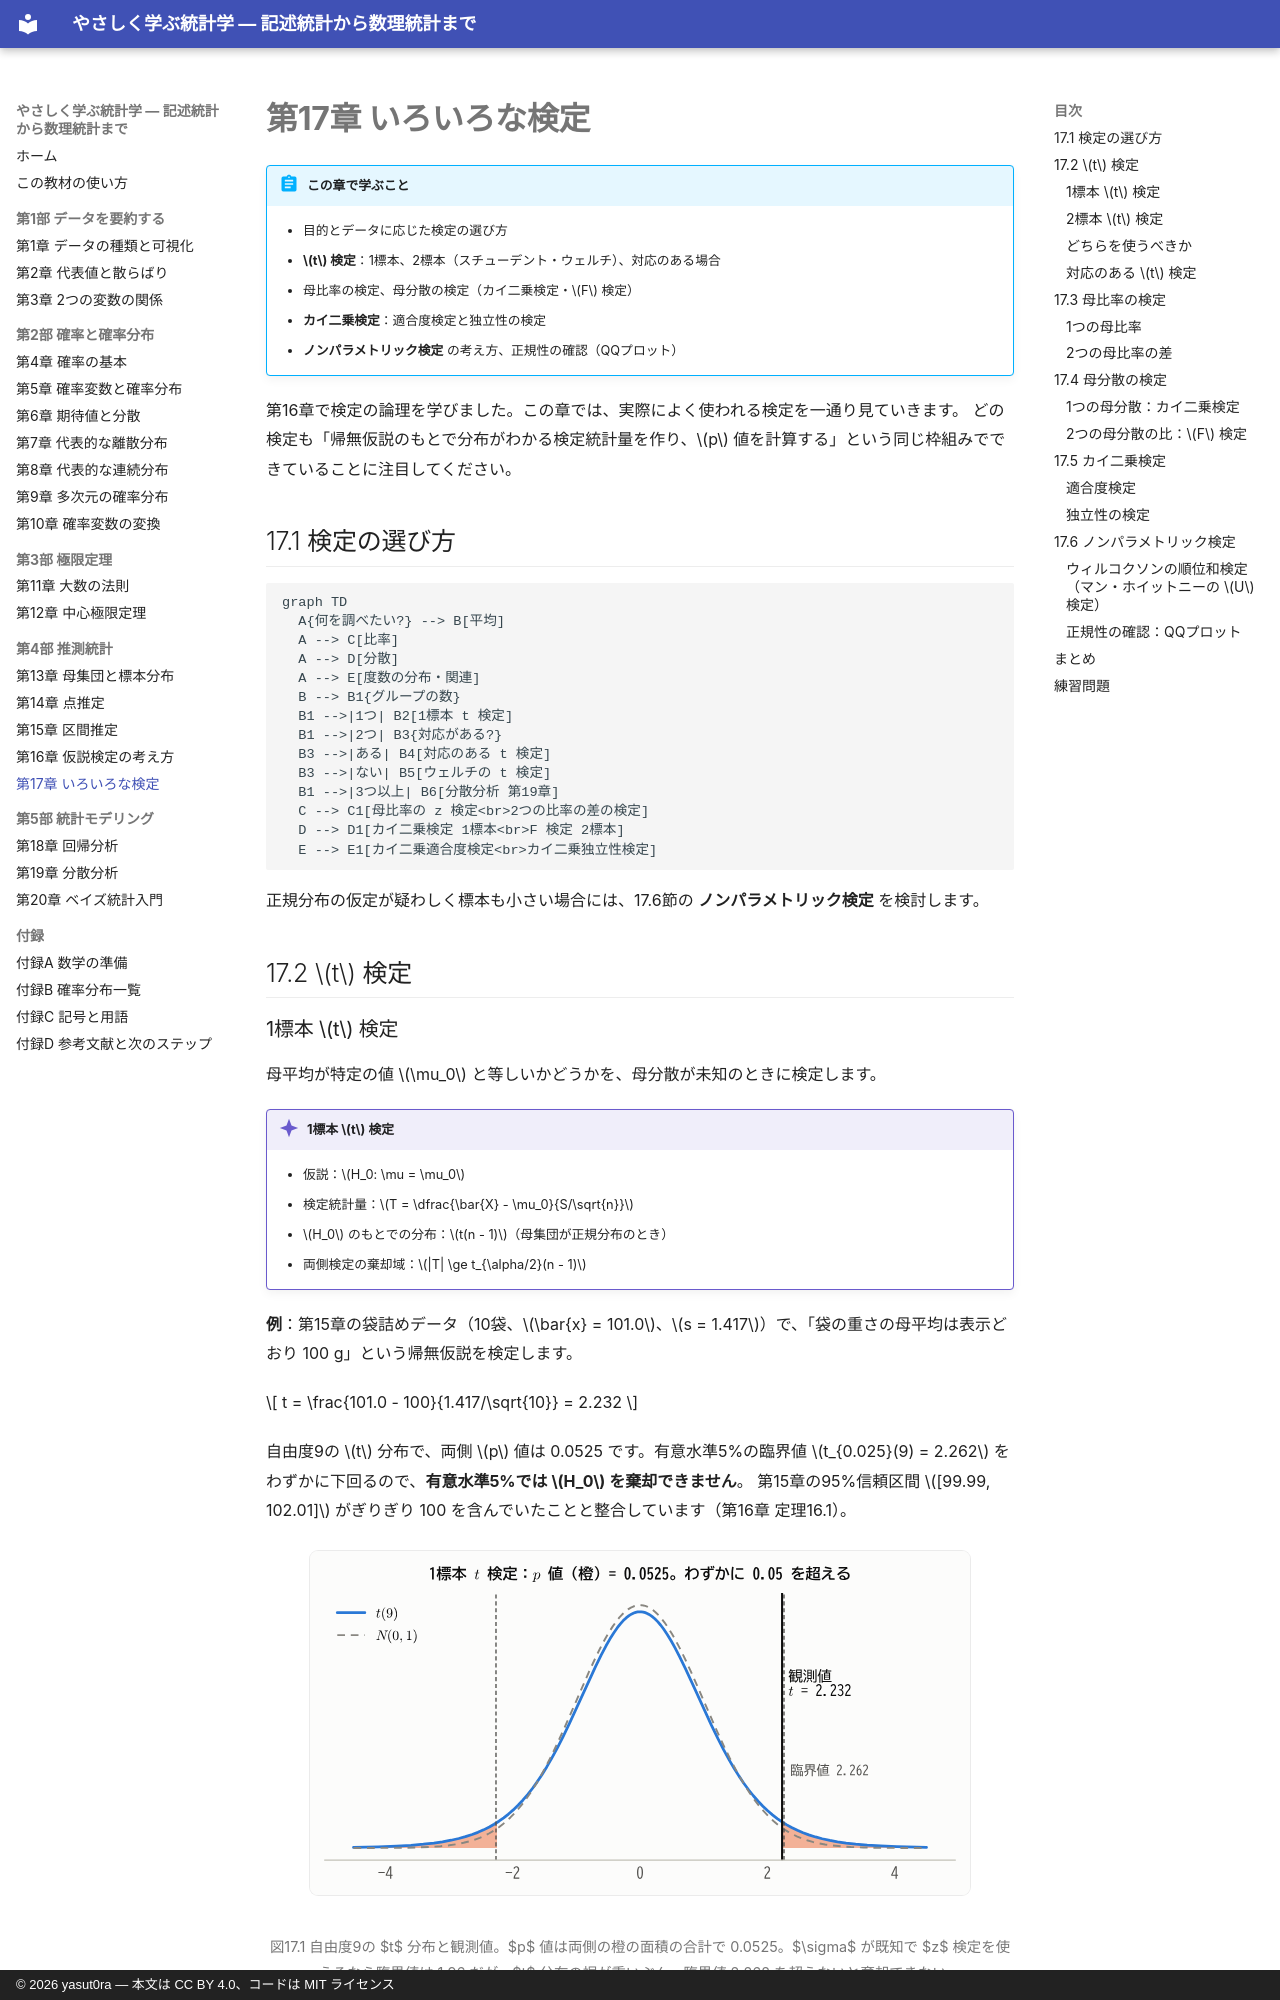

repository: yasut0ra/learn-stats-ja · page: part4/17-various-tests/index.html · generator: mkdocs · copyright: © 2026 yasut0ra — 本文は CC BY 4.0、コードは MIT ライセンス

# 第17章 いろいろな検定

!!! abstract "この章で学ぶこと"
    - 目的とデータに応じた検定の選び方
    - **$t$ 検定**：1標本、2標本（スチューデント・ウェルチ）、対応のある場合
    - 母比率の検定、母分散の検定（カイ二乗検定・$F$ 検定）
    - **カイ二乗検定**：適合度検定と独立性の検定
    - **ノンパラメトリック検定** の考え方、正規性の確認（QQプロット）

第16章で検定の論理を学びました。この章では、実際によく使われる検定を一通り見ていきます。
どの検定も「帰無仮説のもとで分布がわかる検定統計量を作り、$p$ 値を計算する」という同じ枠組みでできていることに注目してください。

## 17.1 検定の選び方

```mermaid
graph TD
  A{何を調べたい?} --> B[平均]
  A --> C[比率]
  A --> D[分散]
  A --> E[度数の分布・関連]
  B --> B1{グループの数}
  B1 -->|1つ| B2[1標本 t 検定]
  B1 -->|2つ| B3{対応がある?}
  B3 -->|ある| B4[対応のある t 検定]
  B3 -->|ない| B5[ウェルチの t 検定]
  B1 -->|3つ以上| B6[分散分析 第19章]
  C --> C1[母比率の z 検定<br>2つの比率の差の検定]
  D --> D1[カイ二乗検定 1標本<br>F 検定 2標本]
  E --> E1[カイ二乗適合度検定<br>カイ二乗独立性検定]
```

正規分布の仮定が疑わしく標本も小さい場合には、17.6節の **ノンパラメトリック検定** を検討します。

## 17.2 $t$ 検定

### 1標本 $t$ 検定

母平均が特定の値 $\mu_0$ と等しいかどうかを、母分散が未知のときに検定します。

!!! theorem "1標本 $t$ 検定"
    - 仮説：$H_0: \mu = \mu_0$
    - 検定統計量：$T = \dfrac{\bar{X} - \mu_0}{S/\sqrt{n}}$
    - $H_0$ のもとでの分布：$t(n - 1)$（母集団が正規分布のとき）
    - 両側検定の棄却域：$|T| \ge t_{\alpha/2}(n - 1)$

**例**：第15章の袋詰めデータ（10袋、$\bar{x} = 101.0$、$s = 1.417$）で、「袋の重さの母平均は表示どおり 100 g」という帰無仮説を検定します。

$$
t = \frac{101.0 - 100}{1.417/\sqrt{10}} = 2.232
$$

自由度9の $t$ 分布で、両側 $p$ 値は 0.0525 です。有意水準5%の臨界値 $t_{0.025}(9) = 2.262$ をわずかに下回るので、**有意水準5%では $H_0$ を棄却できません**。
第15章の95%信頼区間 $[99.99, 102.01]$ がぎりぎり 100 を含んでいたことと整合しています（第16章 定理16.1）。

<figure markdown="span">
  ![1標本t検定](../assets/figures/ch17/t_one_sample.svg){ width="660" }
  <figcaption>図17.1 自由度9の $t$ 分布と観測値。$p$ 値は両側の橙の面積の合計で 0.0525。$\sigma$ が既知で $z$ 検定を使えるなら臨界値は 1.96 だが、$t$ 分布の裾が重いぶん、臨界値 2.262 を超えないと棄却できない。</figcaption>
</figure>
